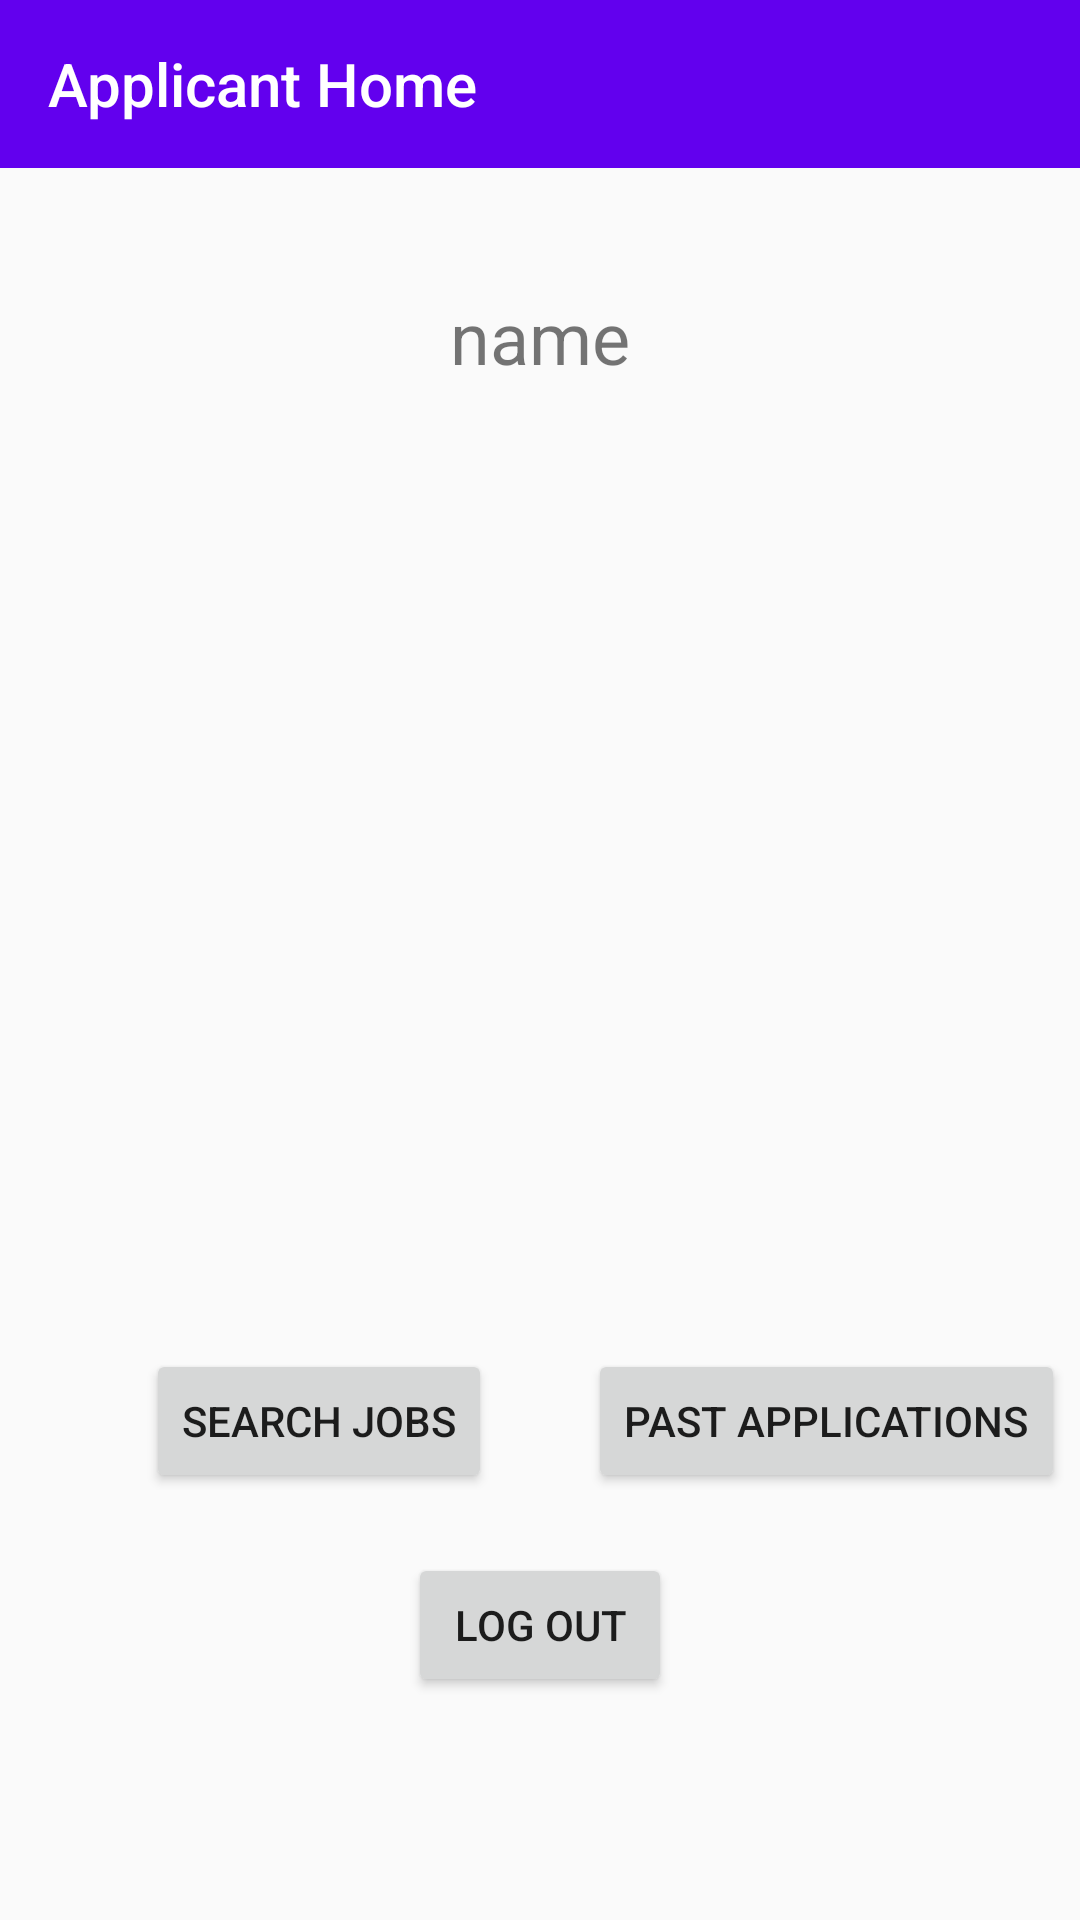

Write the Android layout XML for this screen, with the resource values it uses.
<!-- AndroidManifest.xml: application theme AppTheme -->
<!-- res/layout/activity_applicant_home.xml -->
<?xml version="1.0" encoding="utf-8"?>
<androidx.constraintlayout.widget.ConstraintLayout xmlns:android="http://schemas.android.com/apk/res/android"
    xmlns:app="http://schemas.android.com/apk/res-auto"
    xmlns:tools="http://schemas.android.com/tools"
    android:layout_width="match_parent"
    android:layout_height="match_parent"
    tools:context=".ui.ApplicantHome">

    <androidx.appcompat.widget.Toolbar
        android:id="@+id/toolbar5"
        android:layout_width="0dp"
        android:layout_height="wrap_content"
        android:background="?attr/colorPrimary"
        android:minHeight="?attr/actionBarSize"
        android:theme="?attr/actionBarTheme"
        app:layout_constraintEnd_toEndOf="parent"
        app:layout_constraintStart_toStartOf="parent"
        app:layout_constraintTop_toTopOf="parent"
        app:title="Applicant Home"
        app:titleTextColor="#FFFFFF" />

    <androidx.constraintlayout.widget.Guideline
        android:id="@+id/guideline12"
        android:layout_width="wrap_content"
        android:layout_height="wrap_content"
        android:orientation="vertical"
        app:layout_constraintGuide_percent="0.5" />

    <androidx.constraintlayout.widget.Guideline
        android:id="@+id/guideline13"
        android:layout_width="wrap_content"
        android:layout_height="wrap_content"
        android:orientation="horizontal"
        app:layout_constraintGuide_percent="0.79" />

    <Button
        android:id="@+id/search_job"
        android:layout_width="wrap_content"
        android:layout_height="wrap_content"
        android:layout_marginEnd="16dp"
        android:layout_marginBottom="8dp"
        android:text="Search Jobs"
        app:layout_constraintBottom_toTopOf="@+id/guideline13"
        app:layout_constraintEnd_toStartOf="@+id/guideline12" />

    <Button
        android:id="@+id/past_application"
        android:layout_width="wrap_content"
        android:layout_height="wrap_content"
        android:layout_marginStart="16dp"
        android:layout_marginBottom="8dp"
        android:text="Past Applications"
        app:layout_constraintBottom_toTopOf="@+id/guideline13"
        app:layout_constraintStart_toStartOf="@+id/guideline12" />

    <Button
        android:id="@+id/applicant_log_out"
        android:layout_width="wrap_content"
        android:layout_height="wrap_content"
        android:layout_marginTop="12dp"
        android:text="Log Out"
        app:layout_constraintEnd_toStartOf="@+id/guideline12"
        app:layout_constraintHorizontal_bias="0.511"
        app:layout_constraintStart_toStartOf="@+id/guideline12"
        app:layout_constraintTop_toTopOf="@+id/guideline13" />

    <TextView
        android:id="@+id/applicant_name"
        android:layout_width="wrap_content"
        android:layout_height="wrap_content"
        android:text="name"
        android:textSize="24sp"
        app:layout_constraintEnd_toStartOf="@+id/guideline12"
        app:layout_constraintStart_toStartOf="@+id/guideline12"
        app:layout_constraintTop_toTopOf="@+id/guideline14" />

    <androidx.constraintlayout.widget.Guideline
        android:id="@+id/guideline14"
        android:layout_width="wrap_content"
        android:layout_height="wrap_content"
        android:orientation="horizontal"
        app:layout_constraintGuide_percent="0.15" />
</androidx.constraintlayout.widget.ConstraintLayout>
<!-- resources referenced by this layout -->
<resources>
  <style name="AppTheme" parent="Theme.AppCompat.Light.NoActionBar">
          
          <item name="colorPrimary">@color/colorPrimary</item>
          <item name="colorPrimaryDark">@color/colorPrimaryDark</item>
          <item name="colorAccent">@color/colorAccent</item>
      </style>
  <!-- not gathered from this repository: default colours our renderer supplied (Android Studio template values) -->
  <color name="colorPrimary">#FF6200EE</color>
  <color name="colorPrimaryDark">#FF3700B3</color>
  <color name="colorAccent">#FF03DAC5</color>
</resources>
